The GitHub repository wmala2/enee467 contains a labelled image folder "pid" with 4 categories: circle, figure 8, oval, s curve. Examples follow, each with its label.

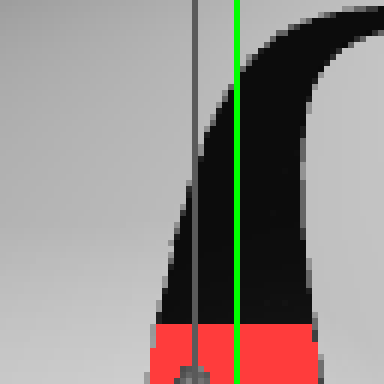
Label: figure 8

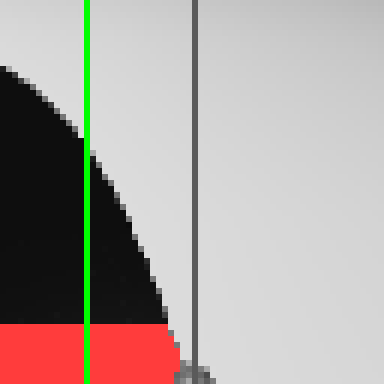
Label: circle

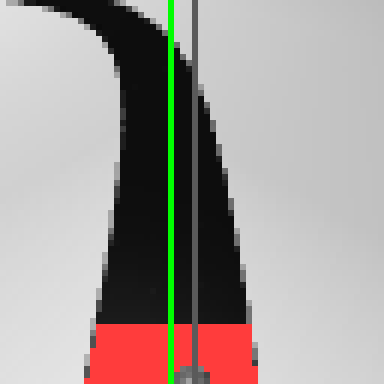
Label: s curve

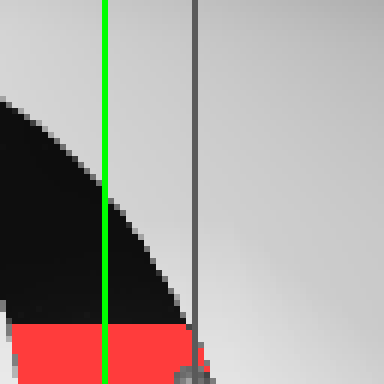
Label: oval

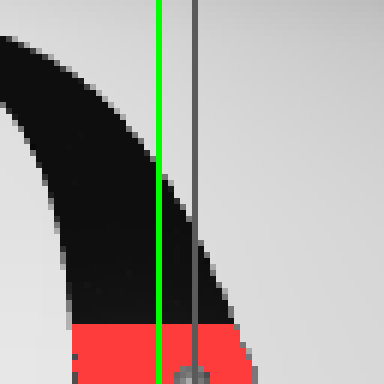
Label: circle

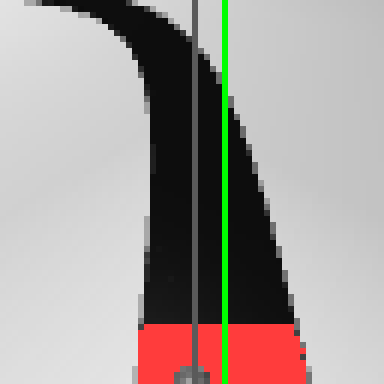
Label: s curve
